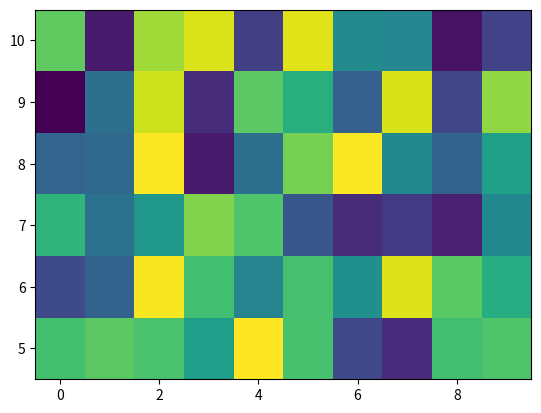

This chart was generated by the following Python code:
from matplotlib import pyplot as plt
import matplotlib.pyplot as plt
import numpy as np

np.random.seed(19680801)
Z = np.random.rand(6, 10)
x = np.arange(-0.5, 10, 1)  # len = 11
y = np.arange(4.5, 11, 1)  # len = 7

fig, ax = plt.subplots()
ax.pcolormesh(x, y, Z)


plt.show()